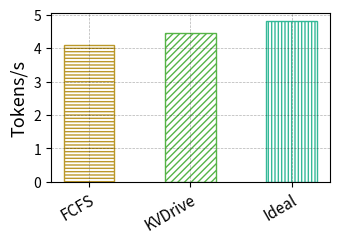

The script that saved this image: (Note: this script raises an exception after producing the figure.)
import numpy as np
import matplotlib.pyplot as plt
import matplotlib.pylab as pylab
from matplotlib.ticker import MultipleLocator, FormatStrFormatter

# 绘图参数全家桶
params = {
    'axes.labelsize': '13',
    'xtick.labelsize': '11',
    'ytick.labelsize': '10',
    'legend.fontsize': '10',
    'figure.figsize': '3.5, 2.5',
    'figure.dpi': '300',
    'figure.subplot.left': '0.15',
    'figure.subplot.right': '0.96',
    'figure.subplot.bottom': '0.25',  # 增加底部空间来容纳倾斜标签
    'figure.subplot.top': '0.91',
    'pdf.fonttype': '42',
    'ps.fonttype': '42',
}
pylab.rcParams.update(params)

N = 3
memory_size = [4.1, 4.44, 4.8] 

ind = np.arange(N)    # the x locations for the groups
width = 0.5       # the width of the bars: can also be len(x) sequence

color_1 = "#F27970"
color_2 = "#BB9727"
color_3 = "#54B345"
color_4 = "#32B897"
color_5 = "#05B9E2"

# 为每个柱子定义不同的标记样式
hatch_patterns = ["-----", "/////", "|||||", "....."]
colors = [color_2, color_3, color_4, color_5]

fig = plt.figure(1)
ax1 = plt.subplot(111)

# 单独绘制每个柱子，以便使用不同的标记
for i in range(N):
    p = plt.bar(ind[i], memory_size[i], width, color='none', 
                edgecolor=colors[i], hatch=hatch_patterns[i], alpha=.99)

# 设置y轴的范围以突出显示差异
# 计算最小值和最大值，然后设置一个适当的范围
# min_val = min(memory_size) * 0.995  # 略小于最小值
# max_val = max(memory_size) * 1.002  # 略大于最大值
# ax1.set_ylim(min_val, max_val)

plt.ylabel('Tokens/s')
# plt.xlabel('Window Size')

# 设置x轴标签并倾斜45度
plt.xticks(ind, ('FCFS', 'KVDrive', 'Ideal'))
plt.setp(ax1.get_xticklabels(), rotation=30, ha='right', rotation_mode='anchor')

# 给每个柱子添加数值标签，只显示两位小数
# for i, v in enumerate(memory_size):
#     ax1.text(i, v + (max_val - min_val) * 0.01, f'{v:.2f}', 
#              ha='center', va='bottom', fontsize=9)

plt.grid(linestyle="--", linewidth=0.5, color='black', alpha=0.3)

# 添加虚线指示y轴中断
# 创建一个中断的y轴
# def add_axis_break(ax, ypos, d=0.015):
#     # 中断标记
#     kwargs = dict(transform=ax.transAxes, color='k', clip_on=False)
#     dx = 0.01
#     ax.plot((-dx, +dx), (ypos-d, ypos+d), **kwargs)
#     ax.plot((-dx, +dx), (ypos-2*d, ypos-4*d), **kwargs)

#     # 水平参考线
#     ax.axhline(min_val, linestyle='--', color='gray', alpha=0.3)
#     ax.axhline(max_val, linestyle='--', color='gray', alpha=0.3)

# # 添加中断标记在y轴上
# add_axis_break(ax1, 0.05)

plt.tight_layout()
plt.savefig("figure/scheduler_8B.pdf", format='pdf', bbox_inches='tight')

plt.show()